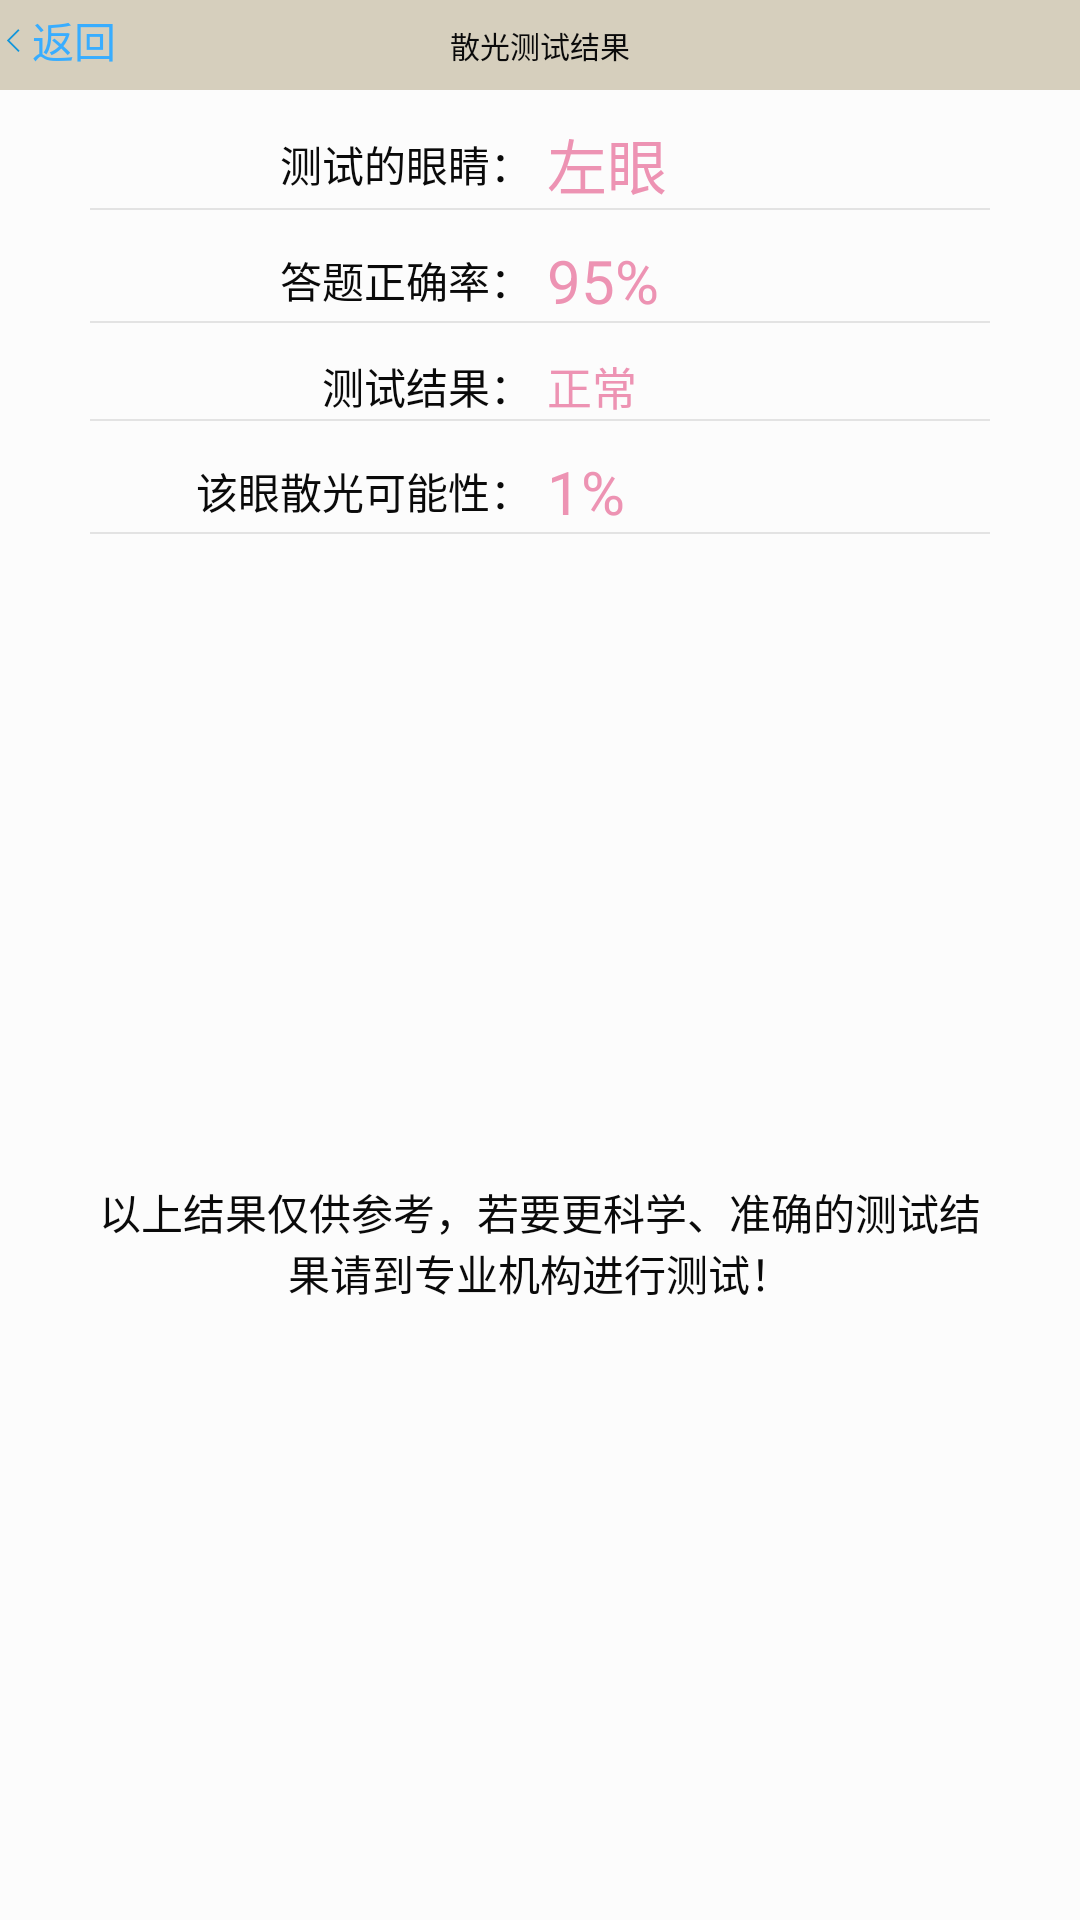

Layout XML and referenced resources for this Android screen:
<!-- AndroidManifest.xml: application theme CustomTheme -->
<!-- res/layout/activity_test_astigmatism_result_view.xml -->
<?xml version="1.0" encoding="utf-8"?>
<LinearLayout
    xmlns:android="http://schemas.android.com/apk/res/android"
    android:id="@+id/activity_main"
    android:layout_width="fill_parent"
    android:orientation="vertical"
    android:layout_height="fill_parent">

    
    <LinearLayout
        android:id="@+id/layout_titlebar"
        style="@style/title">
        <TextView
            android:id="@+id/button_backward"
            style="@style/title_btn"
            android:visibility="visible"
            android:onClick="titleReturn"
            android:drawableLeft="@mipmap/title_btn_return"
            android:text="@string/title_btn_return"/>

        <TextView
            android:id="@+id/text_title"
            style="@style/title_title"
            android:text="@string/test_astigmatism_result"
            android:textColor="@color/title_title" />

        <TextView
            android:id="@+id/button_forward"
            android:visibility="invisible"
            style="@style/title_btn"
            android:text="@string/title_btn_confirm"/>

    </LinearLayout>
    <LinearLayout
        style="@style/test_result_bar">
        <TextView
            style="@style/test_result_bar_content"
            android:text="@string/test_result_eye"/>
        <TextView
            android:id="@+id/test_astigmatism_result_eye"
            style="@style/test_result_bar_content_num"
            android:text="@string/left_eye"/>
    </LinearLayout>
    <View
        style="@style/test_result_line"/>
    <LinearLayout
        style="@style/test_result_bar">
        <TextView
            style="@style/test_result_bar_content"
            android:text="@string/test_result_truerate"/>
        <TextView
            android:id="@+id/test_astigmatism_result_truerate"
            style="@style/test_result_bar_content_num"
            android:text="95%"/>
    </LinearLayout>
    <View
        style="@style/test_result_line"/>
    <LinearLayout
        style="@style/test_result_bar">
        <TextView
            style="@style/test_result_bar_content"
            android:text="@string/test_result"/>
        <TextView
            android:id="@+id/test_astigmatism_result_result"
            style="@style/test_result_bar_content_num"
            android:textSize="15dp"
            android:text="@string/test_result_normal"/>
    </LinearLayout>
    <View
        style="@style/test_result_line"/>
    <LinearLayout
        style="@style/test_result_bar">
        <TextView
            style="@style/test_result_bar_content"
            android:text="该眼散光可能性："/>
        <TextView
            android:id="@+id/test_astigmatism_result_probability"
            style="@style/test_result_bar_content_num"
            android:text="1%"/>
    </LinearLayout>
    <View
        style="@style/test_result_line"/>

    <LinearLayout
        style="@style/test_result_bar_description">
        <TextView
            style="@style/test_result_bar_description_content"
            android:layout_height="wrap_content"
            android:text="@string/test_result_description"/>
    </LinearLayout>





</LinearLayout>
<!-- resources referenced by this layout -->
<resources>
  <color name="title_title">@color/global_label</color>
  <string name="left_eye">左眼</string>
  <string name="test_astigmatism_result">散光测试结果</string>
  <string name="test_result">测试结果：</string>
  <string name="test_result_description">以上结果仅供参考，若要更科学、准确的测试结果请到专业机构进行测试！</string>
  <string name="test_result_eye">测试的眼睛：</string>
  <string name="test_result_normal">正常</string>
  <string name="test_result_truerate">答题正确率：</string>
  <string name="title_btn_confirm">确认</string>
  <string name="title_btn_return">返回</string>
  <style name="test_result_bar">
          <item name="android:layout_width">match_parent</item>
          <item name="android:layout_height">wrap_content</item>
          <item name="android:gravity">center</item>
          <item name="android:layout_marginTop">10dp</item>
      </style>
  <style name="test_result_bar_content">
          <item name="android:layout_width">0dp</item>
          <item name="android:layout_weight">1</item>
          <item name="android:layout_height">wrap_content</item>
          <item name="android:textColor">@color/global_label</item>
          <item name="android:gravity">right</item>
      </style>
  <style name="test_result_bar_content_num">
          <item name="android:layout_width">0dp</item>
          <item name="android:layout_height">wrap_content</item>
          <item name="android:textColor">@color/test_result_bar_content_num</item>
          <item name="android:gravity">left</item>
          <item name="android:layout_weight">1</item>
          <item name="android:textSize">20dp</item>
          <item name="android:layout_marginLeft">5dp</item>
      </style>
  <style name="test_result_bar_description" parent="test_result_bar">
          <item name="android:layout_height">match_parent</item>
      </style>
  <style name="test_result_bar_description_content">
          <item name="android:layout_width">match_parent</item>
          <item name="android:layout_height">match_parent</item>
          <item name="android:layout_marginRight">30dp</item>
          <item name="android:layout_marginLeft">30dp</item>
          <item name="android:gravity">center</item>
          <item name="android:textColor">@color/global_label</item>
      </style>
  <style name="test_result_line" parent="global_line">
          <item name="android:layout_marginLeft">30dp</item>
          <item name="android:layout_marginRight">30dp</item>
      </style>
  <style name="title">
          <item name="android:layout_width">match_parent</item>
          <item name="android:orientation">horizontal</item>
          <item name="android:background">@color/title_background</item>
          <item name="android:layout_height">30dp</item>
      </style>
  <style name="title_btn">
          <item name="android:layout_width">0dp</item>
          <item name="android:layout_weight">1</item>
          <item name="android:layout_height">wrap_content</item>
          <item name="android:background">@null</item>
          <item name="android:onClick">onClick</item>
          <item name="android:textColor">@color/title_btn</item>
          <item name="android:clickable">true</item>
          <item name="android:gravity">left</item>
  
      </style>
  <style name="CustomTheme" parent="Theme.AppCompat.NoActionBar">
          <item name="android:background">@color/main_background</item>
      </style>
  <color name="global_label">#0A0A0A</color>
  <color name="test_result_bar_content_num">#ED93B3</color>
  <style name="global_line">
          <item name="android:layout_height">0.5dp</item>
          <item name="android:layout_width">match_parent</item>
          <item name="android:background">@color/global_line</item>
      </style>
  <color name="title_background">#D6CFBD</color>
  <color name="title_btn">#38ADFF</color>
  <color name="main_background">#FCFCFC</color>
  <color name="global_line">#E3E3E3</color>
</resources>
